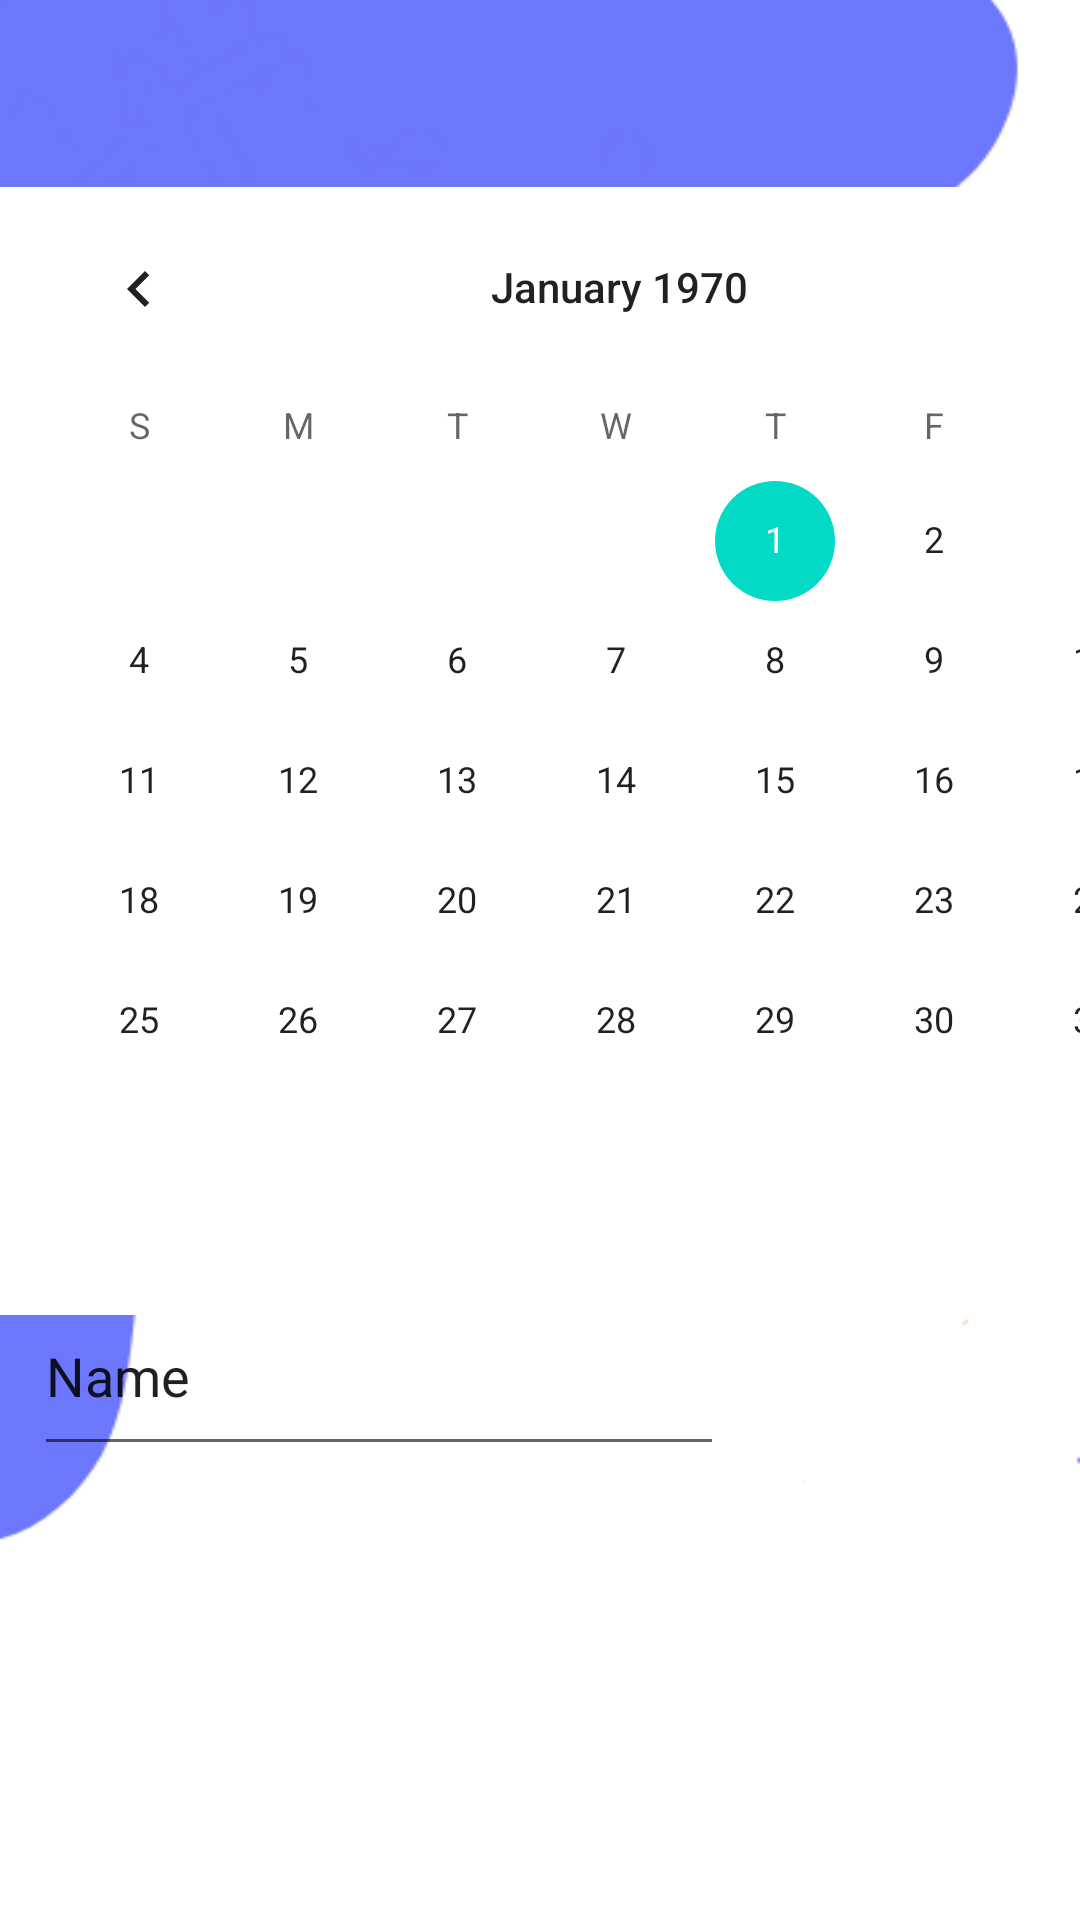

The Android layout XML behind this screen, and the referenced resources:
<!-- AndroidManifest.xml: application theme Theme.LMSAPP4 -->
<!-- res/layout/activity_lecture_shedule_section.xml -->
<?xml version="1.0" encoding="utf-8"?>
<androidx.constraintlayout.widget.ConstraintLayout xmlns:android="http://schemas.android.com/apk/res/android"
    xmlns:app="http://schemas.android.com/apk/res-auto"
    xmlns:tools="http://schemas.android.com/tools"
    android:layout_width="match_parent"
    android:layout_height="match_parent"
    tools:showIn = "navigation_view"
    android:background="@drawable/loginpagebkg"
    tools:context=".lecture_shedule_section">



    <CalendarView
        android:id="@+id/calendarView"
        android:layout_width="413dp"
        android:layout_height="376dp"
        android:background="@color/white"

        app:layout_constraintBottom_toBottomOf="parent"
        app:layout_constraintEnd_toEndOf="parent"
        app:layout_constraintHorizontal_bias="0.0"
        app:layout_constraintStart_toStartOf="parent"
        app:layout_constraintTop_toTopOf="parent"
        app:layout_constraintVertical_bias="0.236" />

    <EditText
        android:id="@+id/editText"
        android:layout_width="230dp"
        android:layout_height="63dp"
        android:ems="10"
        android:inputType="textPersonName"
        android:text="Name"

        app:layout_constraintBottom_toBottomOf="parent"
        app:layout_constraintEnd_toEndOf="parent"
        app:layout_constraintHorizontal_bias="0.088"
        app:layout_constraintStart_toStartOf="parent"
        app:layout_constraintTop_toTopOf="parent"
        app:layout_constraintVertical_bias="0.738" />

    <Button
        android:id="@+id/button"
        android:layout_width="117dp"
        android:layout_height="60dp"
        android:layout_marginTop="32dp"
        android:background="@color/lavender"
        android:onClick="buttonSaveEvent"
        android:text="Schedule Lecture"
        android:textColor="#FFFFFF"
        app:layout_constraintBottom_toBottomOf="parent"
        app:layout_constraintEnd_toEndOf="parent"
        app:layout_constraintHorizontal_bias="0.891"
        app:layout_constraintStart_toStartOf="parent"
        app:layout_constraintTop_toTopOf="parent"
        app:layout_constraintVertical_bias="0.726" />

</androidx.constraintlayout.widget.ConstraintLayout>
<!-- resources referenced by this layout -->
<resources>
  <!-- drawable loginpagebkg: png bitmap (drawable, 17682 bytes) -->
  <style name="Theme.LMSAPP4" parent="Theme.MaterialComponents.DayNight.NoActionBar">
          
          <item name="colorPrimary">@color/lavender</item>
          <item name="colorPrimaryVariant">@color/lavender</item>
          <item name="colorOnPrimary">@color/white</item>
          
          <item name="colorSecondary">@color/teal_200</item>
          <item name="colorSecondaryVariant">@color/teal_700</item>
          <item name="colorOnSecondary">@color/black</item>
          
          <item name="android:statusBarColor">?attr/colorPrimaryVariant</item>
          
      </style>
  <!-- not gathered from this repository: default colours our renderer supplied (Android Studio template values) -->
  <color name="teal_200">#FF03DAC5</color>
  <color name="teal_700">#FF018786</color>
  <color name="black">#FF000000</color>
  <color name="white">#FFFFFFFF</color>
</resources>
